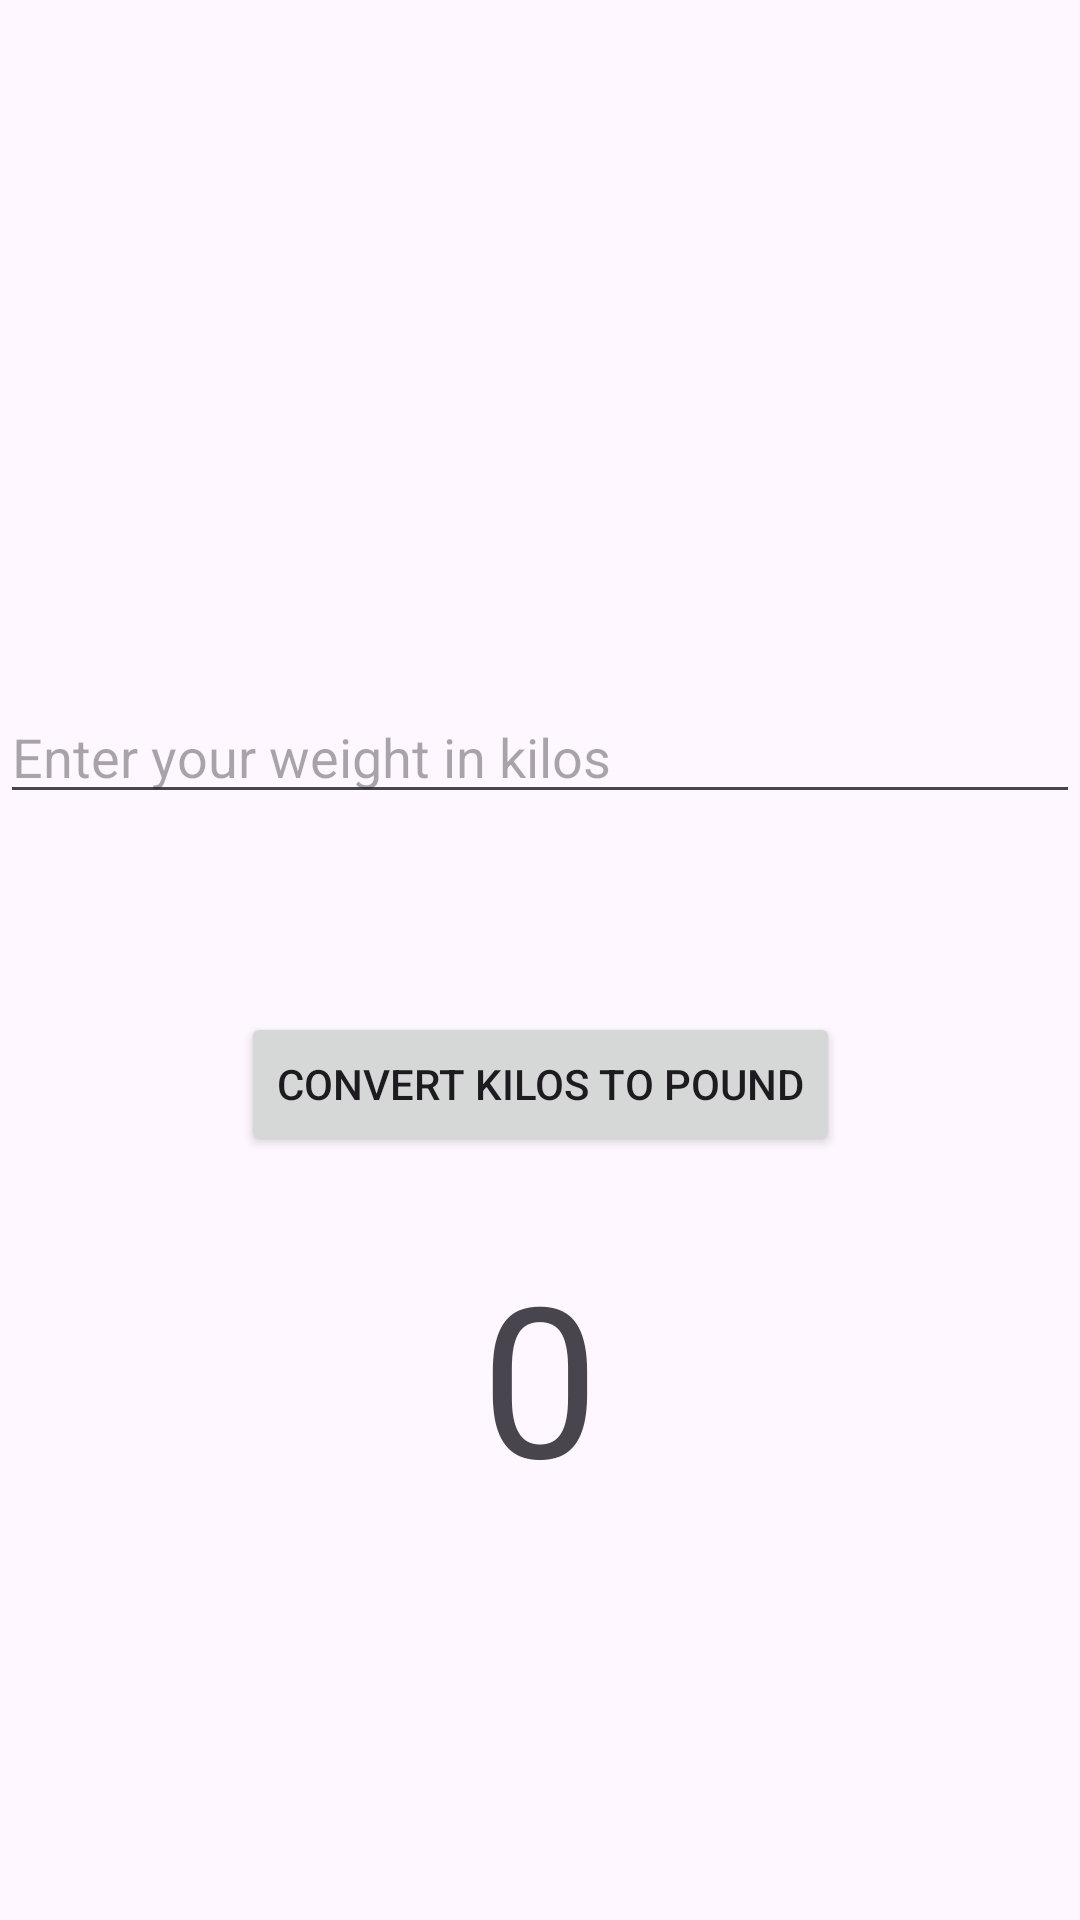

Here is an Android app screen rendered from its layout file. Give the layout XML and the strings, colors and styles it references.
<!-- AndroidManifest.xml: application theme Theme.AndroidLearningApp -->
<!-- res/layout/activity_unit_convertor.xml -->
<?xml version="1.0" encoding="utf-8"?>

<androidx.constraintlayout.widget.ConstraintLayout xmlns:android="http://schemas.android.com/apk/res/android"
    xmlns:tools="http://schemas.android.com/tools"
    xmlns:app="http://schemas.android.com/apk/res-auto"
    android:id="@+id/main"
    android:layout_width="match_parent"
    android:layout_height="match_parent"
    tools:context=".UnitConvertorActivity">

    <EditText
        android:id="@+id/unitConvertorEditText"
        android:layout_width="0dp"
        android:layout_height="wrap_content"
        android:layout_marginTop="230dp"
        android:hint="@string/enter_your_weight_in_kilos"
        app:layout_constraintStart_toStartOf="parent"
        app:layout_constraintEnd_toEndOf="parent"
        app:layout_constraintTop_toTopOf="parent"
        />

    <Button
        android:id="@+id/unitConvertorButton"
        android:layout_width="wrap_content"
        android:layout_height="wrap_content"
        android:layout_marginTop="66dp"
        android:text="@string/convert_kilos_to_pound"
        app:layout_constraintEnd_toEndOf="parent"
        app:layout_constraintStart_toStartOf="parent"
        app:layout_constraintTop_toBottomOf="@id/unitConvertorEditText"/>

    <TextView
        android:layout_width="wrap_content"
        android:layout_height="wrap_content"
        android:id="@+id/unitConvertorTextView"
        android:textSize="70sp"
        android:text="0"
        android:layout_marginBottom="135dp"
        app:layout_constraintBottom_toBottomOf="parent"
        app:layout_constraintEnd_toEndOf="parent"
        app:layout_constraintStart_toStartOf="parent"
        tools:ignore="HardcodedText" />


</androidx.constraintlayout.widget.ConstraintLayout>
<!-- resources referenced by this layout -->
<resources>
  <string name="convert_kilos_to_pound">Convert Kilos to pound</string>
  <string name="enter_your_weight_in_kilos">Enter your weight in kilos</string>
  <style name="Theme.AndroidLearningApp" parent="Base.Theme.AndroidLearningApp" />
  <style name="Base.Theme.AndroidLearningApp" parent="Theme.Material3.DayNight.NoActionBar">
          
          
      </style>
</resources>
